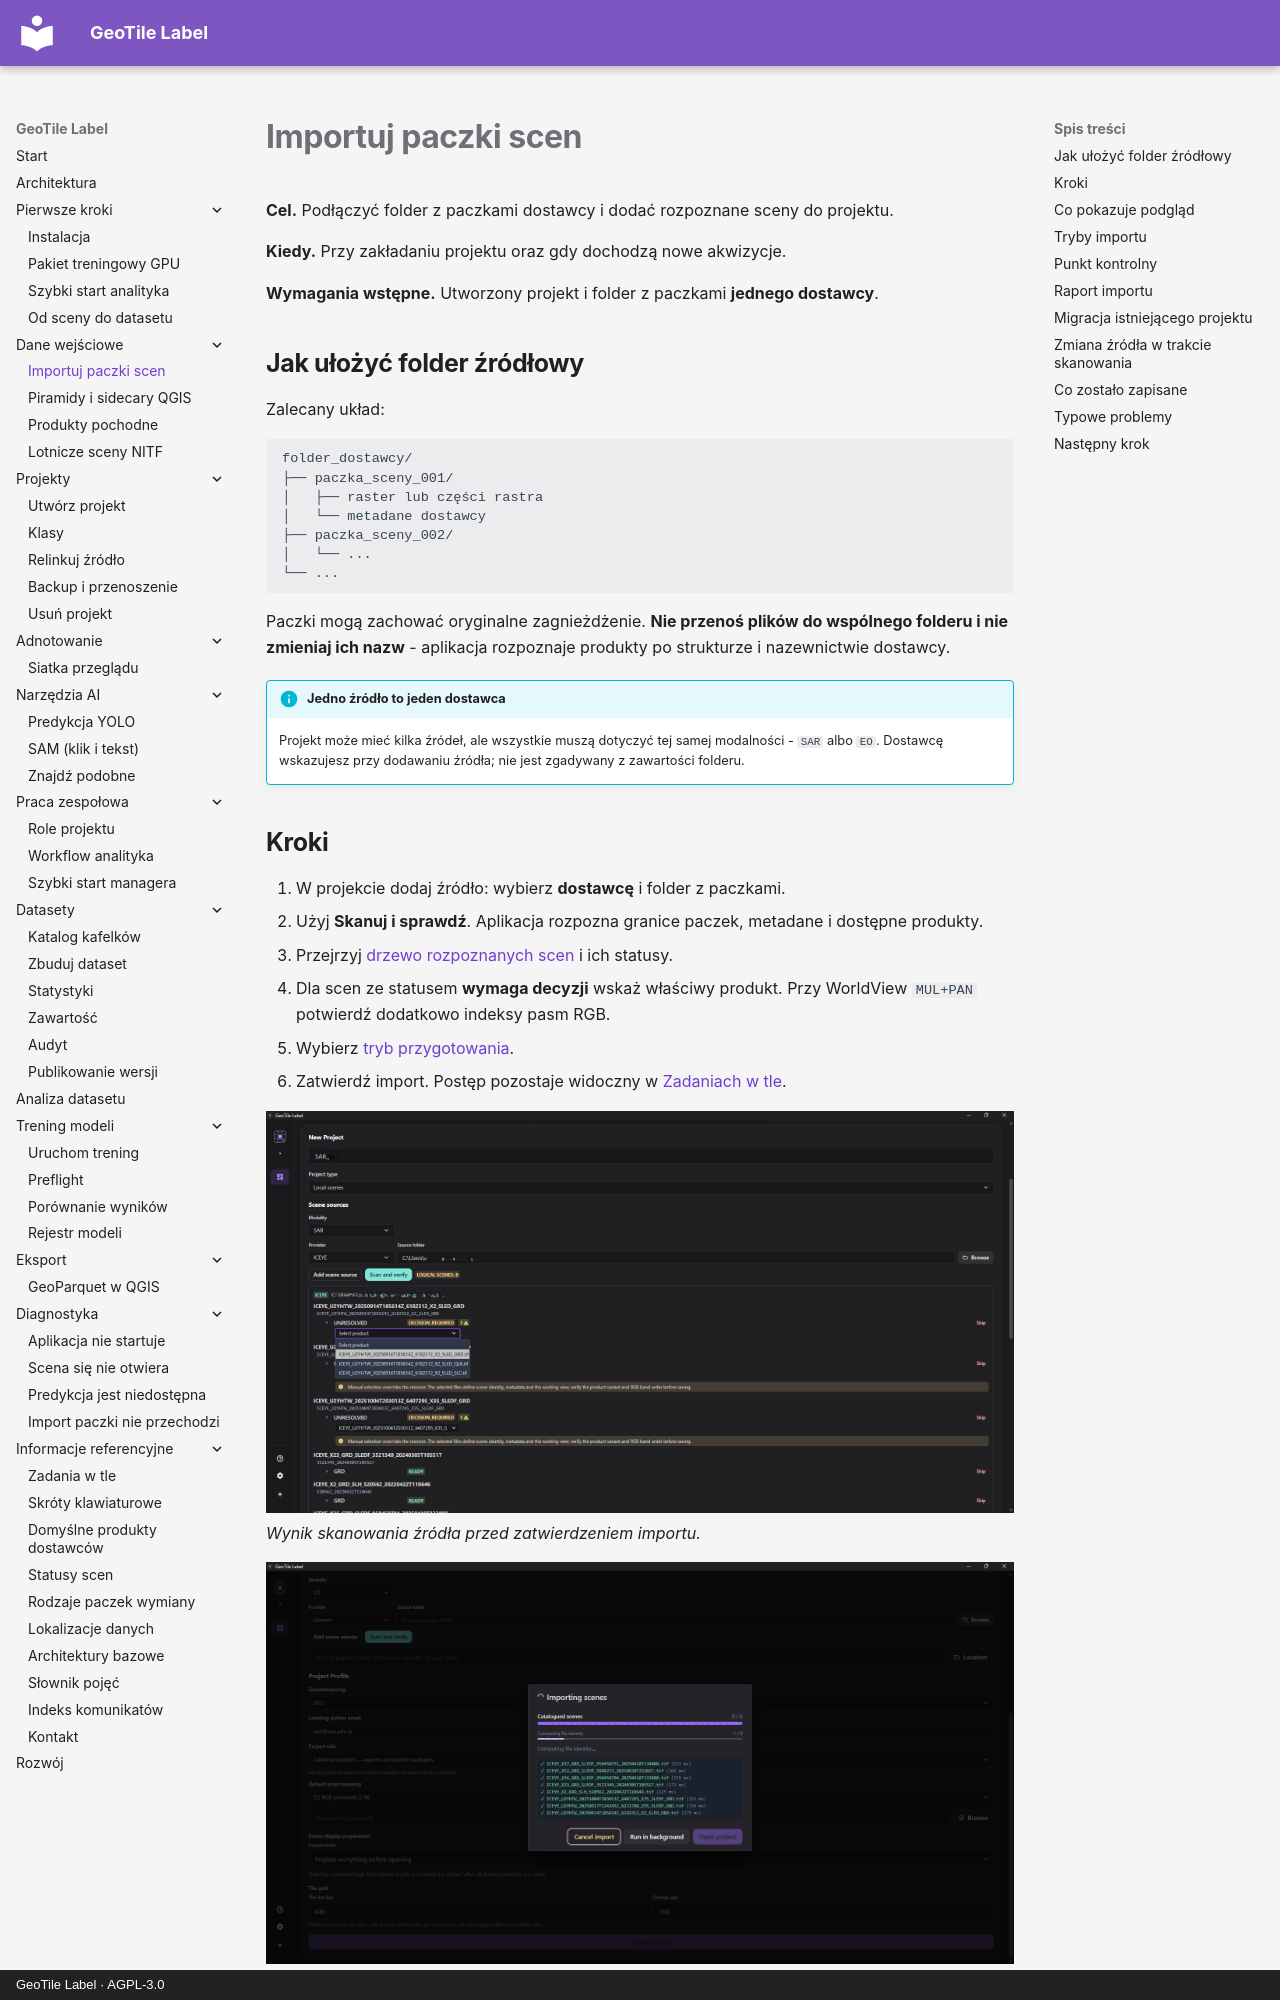

repository: jakubslesinski/geotile-label · page: input-data/importuj-paczki.html · generator: mkdocs · copyright: GeoTile Label · AGPL-3.0

# Importuj paczki scen

**Cel.** Podłączyć folder z paczkami dostawcy i dodać rozpoznane sceny do projektu.

**Kiedy.** Przy zakładaniu projektu oraz gdy dochodzą nowe akwizycje.

**Wymagania wstępne.** Utworzony projekt i folder z paczkami **jednego dostawcy**.

## Jak ułożyć folder źródłowy

Zalecany układ:

```text
folder_dostawcy/
├── paczka_sceny_001/
│   ├── raster lub części rastra
│   └── metadane dostawcy
├── paczka_sceny_002/
│   └── ...
└── ...
```

Paczki mogą zachować oryginalne zagnieżdżenie. **Nie przenoś plików do wspólnego
folderu i nie zmieniaj ich nazw** - aplikacja rozpoznaje produkty po strukturze i
nazewnictwie dostawcy.

!!! info "Jedno źródło to jeden dostawca"

    Projekt może mieć kilka źródeł, ale wszystkie muszą dotyczyć tej samej modalności
    - `SAR` albo `EO`. Dostawcę wskazujesz przy dodawaniu źródła; nie jest zgadywany
    z zawartości folderu.

## Kroki

1. W projekcie dodaj źródło: wybierz **dostawcę** i folder z paczkami.
2. Użyj **Skanuj i sprawdź**. Aplikacja rozpozna granice paczek, metadane i dostępne
   produkty.
3. Przejrzyj [drzewo rozpoznanych scen](#co-pokazuje-podglad) i ich statusy.
4. Dla scen ze statusem **wymaga decyzji** wskaż właściwy produkt. Przy WorldView
   `MUL+PAN` potwierdź dodatkowo indeksy pasm RGB.
5. Wybierz [tryb przygotowania](#tryby-importu).
6. Zatwierdź import. Postęp pozostaje widoczny w
   [Zadaniach w tle](../reference/zadania-w-tle.md).

![Tabela rozpoznanych scen ze statusami po skanowaniu źródła](../assets/images/import-scene-packages.png)
*Wynik skanowania źródła przed zatwierdzeniem importu.*

![Okno postepu importu: skatalogowane sceny i liczona tozsamosc plikow](../assets/images/importing-scenes-progress.png)
*Import dziala jako zadanie - mozna je odeslac w tlo albo anulowac.*

## Co pokazuje podgląd

Wynik skanowania jest ułożony hierarchicznie:

```text
Źródło
└── Dostawa
    └── Akwizycja
        ├── GRD VV - gotowa
        ├── GRD VH - gotowa
        └── MUL 2 + PAN 2 - wymaga przygotowania
```

Dzięki temu widać od razu, które produkty pochodzą z **tego samego przelotu**, a które
są osobnymi akwizycjami w jednym folderze.

W wierszu produktu jest tylko to, co pozwala wychwycić problem: etykieta produktu
z polaryzacją albo pasmami, status, liczniki ostrzeżeń i konfliktów oraz kompletność -
ale **tylko wtedy, gdy jest niepełna**. Komplet części nie wymaga uwagi.

Rozwinięcie wiersza pokazuje szczegóły jednego produktu: powód automatycznego wyboru,
rozkład plików według roli, brakujące części, treść ostrzeżeń, powiązane archiwum oraz
- dla produktów wymagających przygotowania - szacowany rozmiar wyniku i wolne miejsce.

Archiwa ZIP znalezione obok dostaw są widoczne przy swojej dostawie. Nie są scenami
i nie zostaną zaimportowane; ich stan opisuje
[Statusy scen](../reference/statusy-scen.md#pozycje-ktore-nie-sa-scenami).
